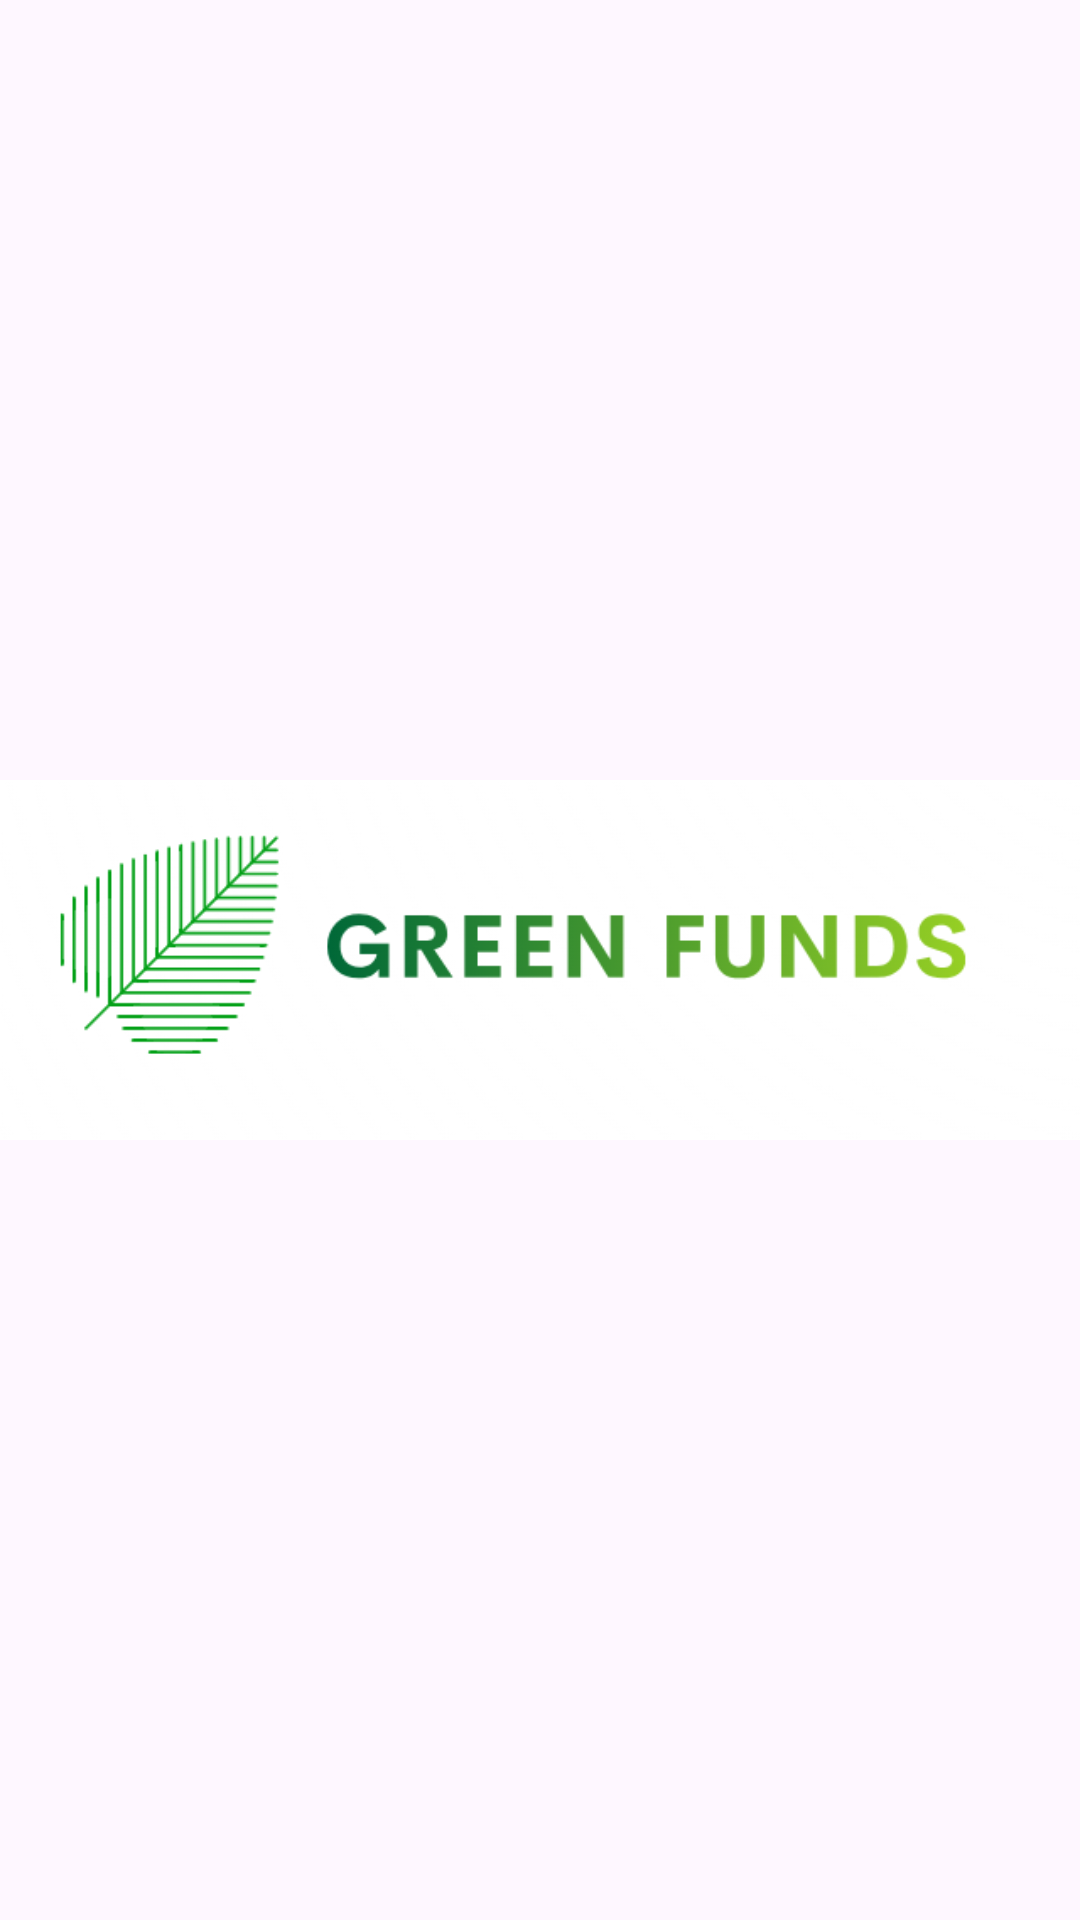

Write the Android layout XML for this screen, with the resource values it uses.
<!-- AndroidManifest.xml: application theme Theme.GreenFunds -->
<!-- res/layout/activity_splash.xml -->
<?xml version="1.0" encoding="utf-8"?>
<androidx.constraintlayout.widget.ConstraintLayout xmlns:android="http://schemas.android.com/apk/res/android"
    xmlns:app="http://schemas.android.com/apk/res-auto"
    xmlns:tools="http://schemas.android.com/tools"
    android:id="@+id/main"
    android:layout_width="match_parent"
    android:layout_height="match_parent"
    tools:context=".splash">

    <ImageView
        android:id="@+id/start"
        android:layout_width="match_parent"
        android:layout_height="270dp"
        app:layout_constraintBottom_toBottomOf="parent"
        app:layout_constraintEnd_toEndOf="parent"
        app:layout_constraintStart_toStartOf="parent"
        app:layout_constraintTop_toTopOf="parent"
        app:srcCompat="@drawable/third" />
</androidx.constraintlayout.widget.ConstraintLayout>
<!-- resources referenced by this layout -->
<resources>
  <!-- drawable third: png bitmap (drawable, 33753 bytes) -->
  <style name="Theme.GreenFunds" parent="Base.Theme.GreenFunds" />
  <style name="Base.Theme.GreenFunds" parent="Theme.Material3.DayNight.NoActionBar">
          
          
      </style>
</resources>
